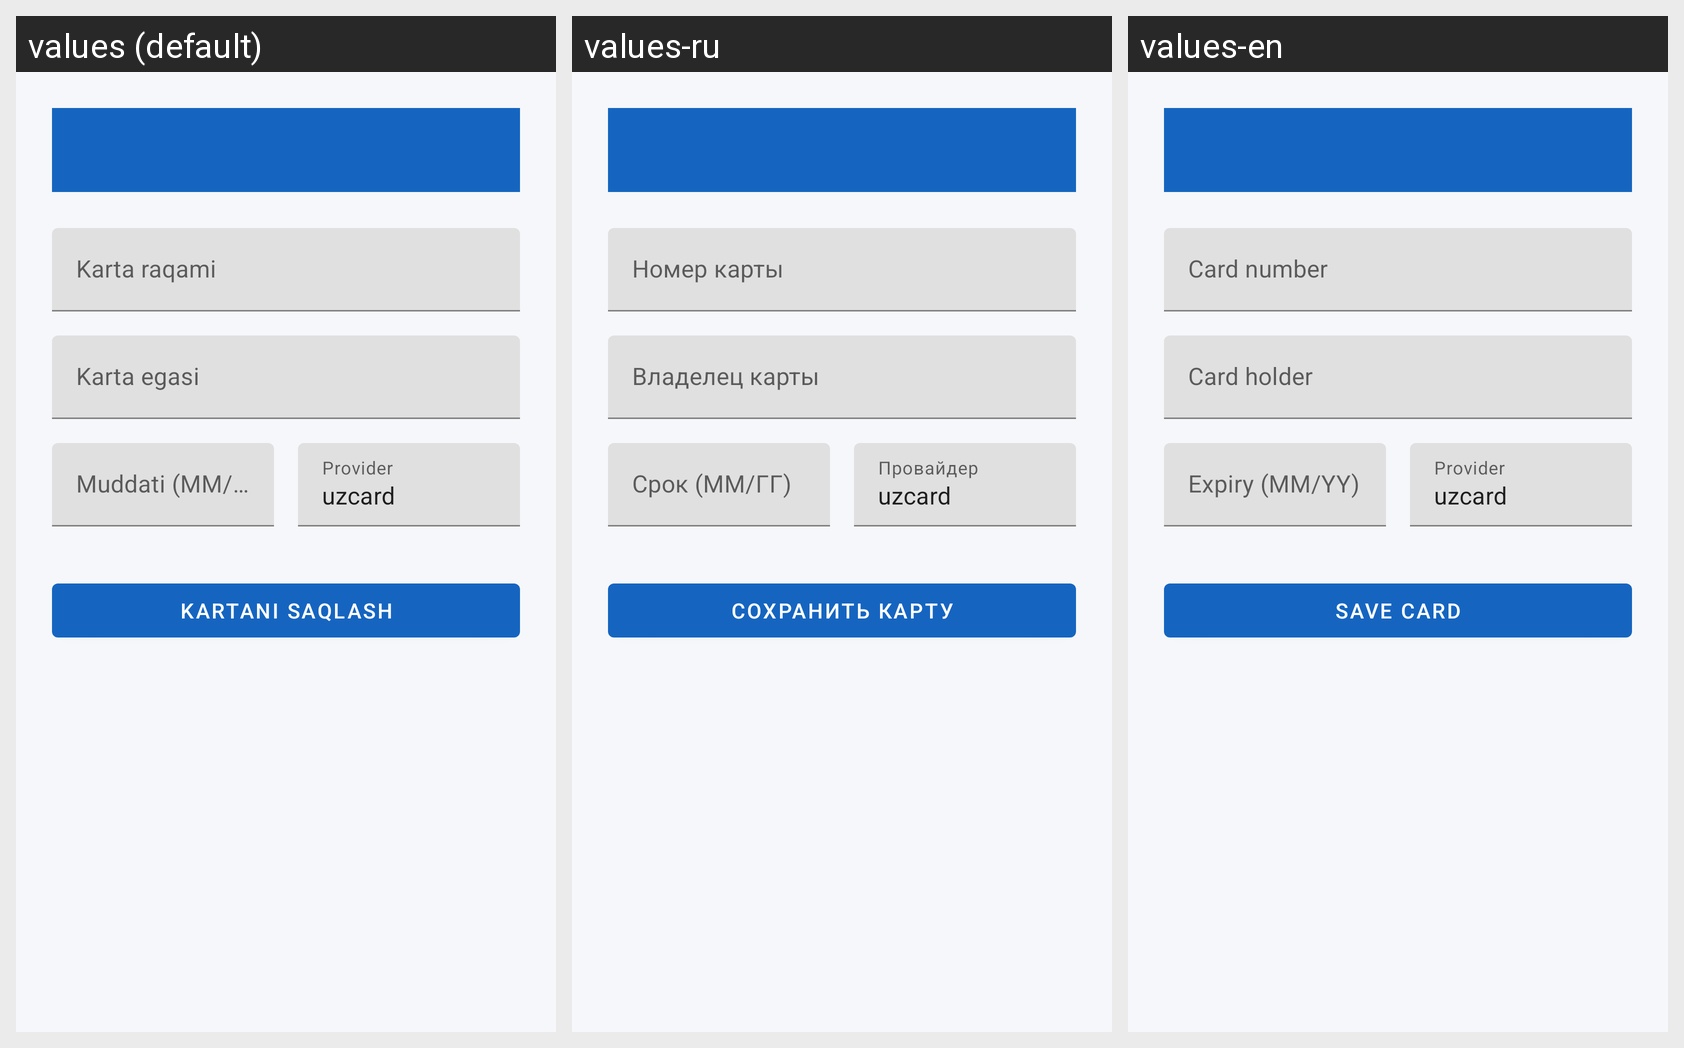

For this localized Android screen grid, give each drawn string resource with its value in every locale shown.
Android screen res/layout/activity_add_card.xml rendered under 3 locales, left to right: values (default), values-ru, values-en. Device: Nexus 5 (rendered at 1080×1920; each locale shown at half size, 540×960, under a caption strip naming it); theme Theme.PayBus.
Strings drawn on this screen, with the default value and each locale's value (text and hints the layout hard-codes, and strings that could not be matched under every locale, appear in the picture but are not listed):

card_number_hint
  values: Karta raqami
  values-ru: Номер карты
  values-en: Card number

card_holder_hint
  values: Karta egasi
  values-ru: Владелец карты
  values-en: Card holder

expiry_hint
  values: Muddati (MM/YY)
  values-ru: Срок (ММ/ГГ)
  values-en: Expiry (MM/YY)

provider_hint
  values: Provider
  values-ru: Провайдер
  values-en: Provider

save_card
  values: Kartani saqlash
  values-ru: Сохранить карту
  values-en: Save Card
